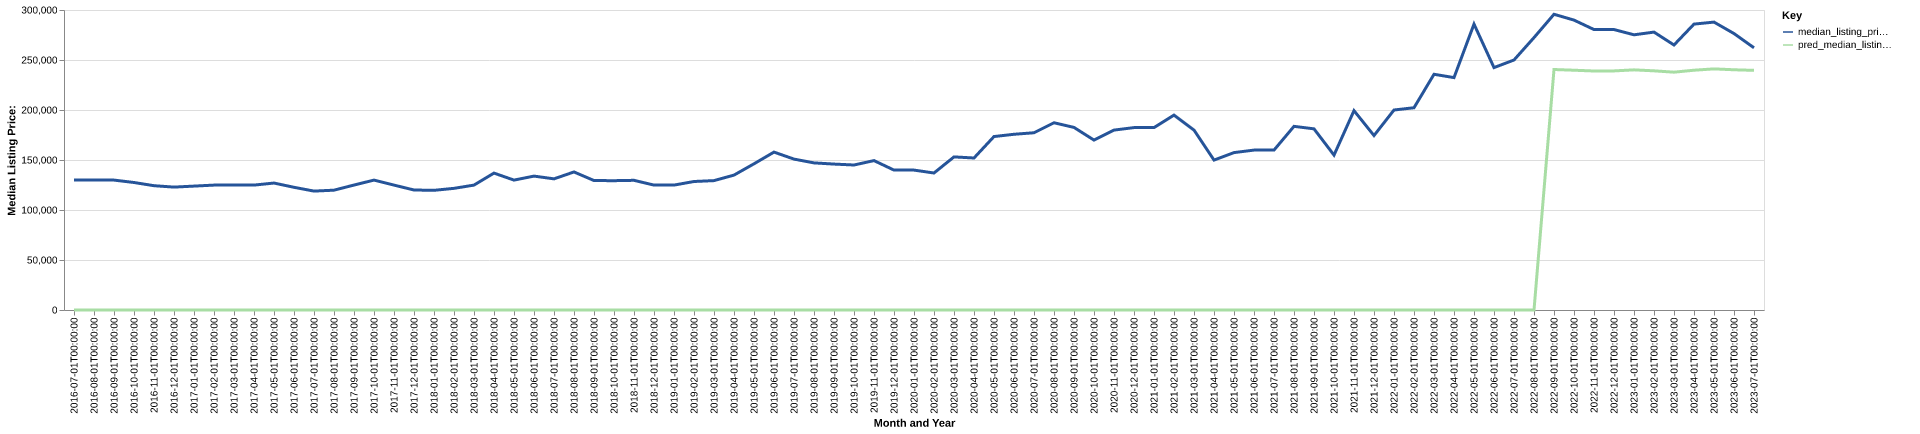

Data behind this chart, as committed beside it:
date, time_idx, median_listing_price, thirty_year_interest_rate_five, month, county_name, active_listing_count, median_days_on_market, pred_median_listing_price, month_year
2016-07-01, 0, 129900, 3.72, 7, shawano, wi, 417.0, 87.0, 0, Jul-2016
2016-08-01, 1, 129900, 3.73, 8, shawano, wi, 404.0, 93.0, 0, Aug-2016
2016-09-01, 2, 129900, 3.66, 9, shawano, wi, 388.0, 99.0, 0, Sep-2016
2016-10-01, 3, 127500, 3.64, 10, shawano, wi, 356.0, 107.0, 0, Oct-2016
2016-11-01, 4, 124300, 3.66, 11, shawano, wi, 312.0, 109.0, 0, Nov-2016
2016-12-01, 5, 122900, 3.48, 12, shawano, wi, 277.0, 116.0, 0, Dec-2016
2017-01-01, 6, 123900, 3.45, 1, shawano, wi, 269.0, 121.0, 0, Jan-2017
2017-02-01, 7, 124900, 3.5, 2, shawano, wi, 258.0, 136.0, 0, Feb-2017
2017-03-01, 8, 124900, 3.52, 3, shawano, wi, 269.0, 133.0, 0, Mar-2017
2017-04-01, 9, 124900, 4.03, 4, shawano, wi, 282.0, 99.0, 0, Apr-2017
2017-05-01, 10, 126950, 4.32, 5, shawano, wi, 287.0, 74.0, 0, May-2017
2017-06-01, 11, 122700, 4.2, 6, shawano, wi, 298.0, 74.0, 0, Jun-2017
2017-07-01, 12, 118900, 4.19, 7, shawano, wi, 284.0, 74.0, 0, Jul-2017
2017-08-01, 13, 119825, 4.3, 8, shawano, wi, 267.0, 91.0, 0, Aug-2017
2017-09-01, 14, 124950, 4.1, 9, shawano, wi, 235.0, 97.0, 0, Sep-2017
2017-10-01, 15, 129900, 4.05, 10, shawano, wi, 230.0, 93.0, 0, Oct-2017
2017-11-01, 16, 124900, 3.94, 11, shawano, wi, 210.0, 91.0, 0, Nov-2017
2017-12-01, 17, 120000, 4.03, 12, shawano, wi, 193.0, 92.0, 0, Dec-2017
2018-01-01, 18, 119675, 3.93, 1, shawano, wi, 169.0, 110.0, 0, Jan-2018
2018-02-01, 19, 121650, 3.83, 2, shawano, wi, 175.0, 126.0, 0, Feb-2018
2018-03-01, 20, 124900, 3.94, 3, shawano, wi, 179.0, 102.0, 0, Mar-2018
2018-04-01, 21, 136900, 3.95, 4, shawano, wi, 148.0, 87.0, 0, Apr-2018
2018-05-01, 22, 129900, 3.99, 5, shawano, wi, 146.0, 77.0, 0, May-2018
2018-06-01, 23, 133900, 4.15, 6, shawano, wi, 157.0, 71.0, 0, Jun-2018
2018-07-01, 24, 131150, 4.4, 7, shawano, wi, 152.0, 71.0, 0, Jul-2018
2018-08-01, 25, 138050, 4.46, 8, shawano, wi, 147.0, 67.0, 0, Aug-2018
2018-09-01, 26, 129450, 4.58, 9, shawano, wi, 164.0, 68.0, 0, Sep-2018
2018-10-01, 27, 129325, 4.66, 10, shawano, wi, 161.0, 75.0, 0, Oct-2018
2018-11-01, 28, 129675, 4.62, 11, shawano, wi, 150.0, 82.0, 0, Nov-2018
2018-12-01, 29, 124900, 4.54, 12, shawano, wi, 146.0, 96.0, 0, Dec-2018
2019-01-01, 30, 124900, 4.6, 1, shawano, wi, 139.0, 118.0, 0, Jan-2019
2019-02-01, 31, 128500, 4.72, 2, shawano, wi, 137.0, 126.0, 0, Feb-2019
2019-03-01, 32, 129386, 4.9, 3, shawano, wi, 126.0, 108.0, 0, Mar-2019
2019-04-01, 33, 134900, 4.94, 4, shawano, wi, 114.0, 82.0, 0, Apr-2019
2019-05-01, 34, 146200, 4.75, 5, shawano, wi, 123.0, 62.0, 0, May-2019
2019-06-01, 35, 157900, 4.51, 6, shawano, wi, 132.0, 61.0, 0, Jun-2019
2019-07-01, 36, 150900, 4.41, 7, shawano, wi, 140.0, 58.0, 0, Jul-2019
2019-08-01, 37, 147109, 4.41, 8, shawano, wi, 152.0, 58.0, 0, Aug-2019
2019-09-01, 38, 145923, 4.2, 9, shawano, wi, 152.0, 61.0, 0, Sep-2019
2019-10-01, 39, 145000, 4.14, 10, shawano, wi, 147.0, 68.0, 0, Oct-2019
2019-11-01, 40, 149400, 3.84, 11, shawano, wi, 125.0, 78.0, 0, Nov-2019
2019-12-01, 41, 139900, 3.81, 12, shawano, wi, 132.0, 84.0, 0, Dec-2019
2020-01-01, 42, 139900, 3.75, 1, shawano, wi, 123.0, 97.0, 0, Jan-2020
2020-02-01, 43, 137000, 3.73, 2, shawano, wi, 116.0, 102.0, 0, Feb-2020
2020-03-01, 44, 153100, 3.78, 3, shawano, wi, 110.0, 102.0, 0, Mar-2020
2020-04-01, 45, 152000, 3.75, 4, shawano, wi, 99.0, 96.0, 0, Apr-2020
2020-05-01, 46, 173450, 3.74, 5, shawano, wi, 96.0, 92.0, 0, May-2020
2020-06-01, 47, 175725, 3.72, 6, shawano, wi, 83.0, 95.0, 0, Jun-2020
2020-07-01, 48, 177250, 3.49, 7, shawano, wi, 69.0, 64.0, 0, Jul-2020
2020-08-01, 49, 187250, 3.65, 8, shawano, wi, 76.0, 40.0, 0, Aug-2020
2020-09-01, 50, 182575, 3.33, 9, shawano, wi, 71.0, 43.0, 0, Sep-2020
2020-10-01, 51, 169900, 3.28, 10, shawano, wi, 59.0, 57.0, 0, Oct-2020
2020-11-01, 52, 179900, 3.21, 11, shawano, wi, 50.0, 68.0, 0, Nov-2020
2020-12-01, 53, 182400, 3.07, 12, shawano, wi, 51.0, 59.0, 0, Dec-2020
2021-01-01, 54, 182400, 2.99, 1, shawano, wi, 38.0, 85.0, 0, Jan-2021
2021-02-01, 55, 194900, 2.93, 2, shawano, wi, 32.0, 80.0, 0, Feb-2021
2021-03-01, 56, 179900, 2.88, 3, shawano, wi, 28.0, 75.0, 0, Mar-2021
2021-04-01, 57, 149900, 2.84, 4, shawano, wi, 25.0, 46.0, 0, Apr-2021
2021-05-01, 58, 157400, 2.71, 5, shawano, wi, 31.0, 26.0, 0, May-2021
2021-06-01, 59, 159900, 2.79, 6, shawano, wi, 36.0, 33.0, 0, Jun-2021
... 25 more rows
